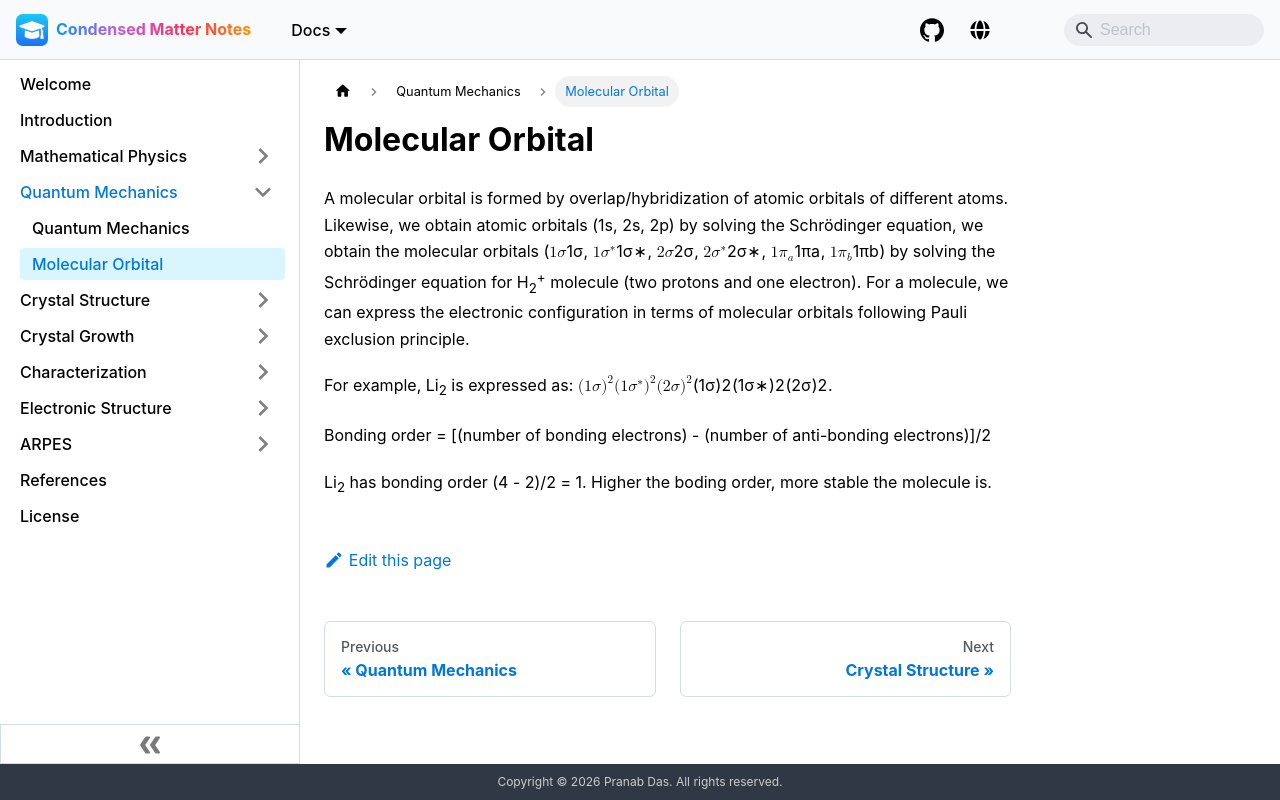

repository: pranabdas/condmat-notes · page: quantum-mechanics/molecular-orbital/index.html · generator: docusaurus

---
title: Molecular Orbital
---
A molecular orbital is formed by overlap/hybridization of atomic orbitals of
different atoms. Likewise, we obtain atomic orbitals (1s, 2s, 2p) by solving the
Schrödinger equation, we obtain the molecular orbitals ($1\sigma$, $1\sigma^*$,
$2\sigma$, $2\sigma^*$, $1\pi_a$, $1\pi_b$) by solving the Schrödinger equation
for H<sub>2</sub><sup>+</sup> molecule (two protons and one electron). For a
molecule, we can express the electronic configuration in terms of molecular
orbitals following Pauli exclusion principle.

For example, Li<sub>2</sub> is expressed as:
$(1\sigma)^2 (1\sigma^*)^2 (2\sigma)^2$.

Bonding order = [(number of bonding electrons) - (number of anti-bonding electrons)]/2

Li<sub>2</sub> has bonding order (4 - 2)/2 = 1. Higher the boding order, more
stable the molecule is.
